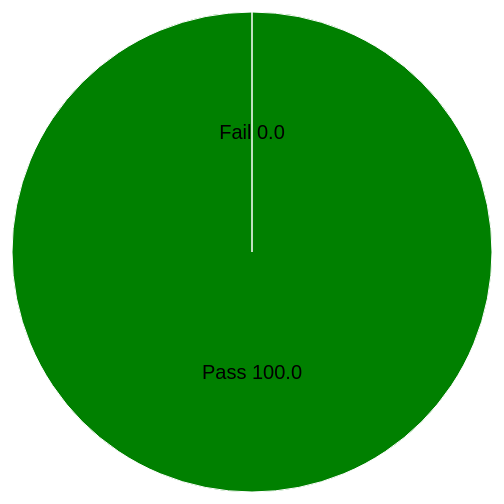
D3 v3 page, settled after 360 driven frames (6 s of simulated time); the page loaded 1 data file(s).



var width = 960,
    height = 500,
    radius = Math.min(width, height) / 2;

var color = d3.scale.ordinal()
    .range(["green", "red"]);

var arc = d3.svg.arc()
    .outerRadius(radius - 10)
    .innerRadius(0);

var pie = d3.layout.pie()
    .sort(null)
    .value(function(d) { return d.value; });

var svg = d3.select("body").append("svg")
    .attr("width", width)
    .attr("height", height)
  .append("g")
    .attr("transform", "translate(" + width / 2 + "," + height / 2 + ")");

d3.csv("data.csv", function(error, data) {

  data.forEach(function(d) {
    d.value = +d.value;
  });

  var g = svg.selectAll(".arc")
      .data(pie(data))
    .enter().append("g")
      .attr("class", "arc");

  g.append("path")
      .attr("d", arc)
      .style("fill", function(d) { return color(d.data.data); });

  g.append("text")
      .attr("transform", function(d) { return "translate(" + arc.centroid(d) + ")"; })
      .attr("dy", ".35em")
      .style("text-anchor", "middle")
      .text(function(d) { return d.data.data; });

});



### data: data.csv
data, value
Pass  100.0, 100.0
Fail  0.0, 0.0